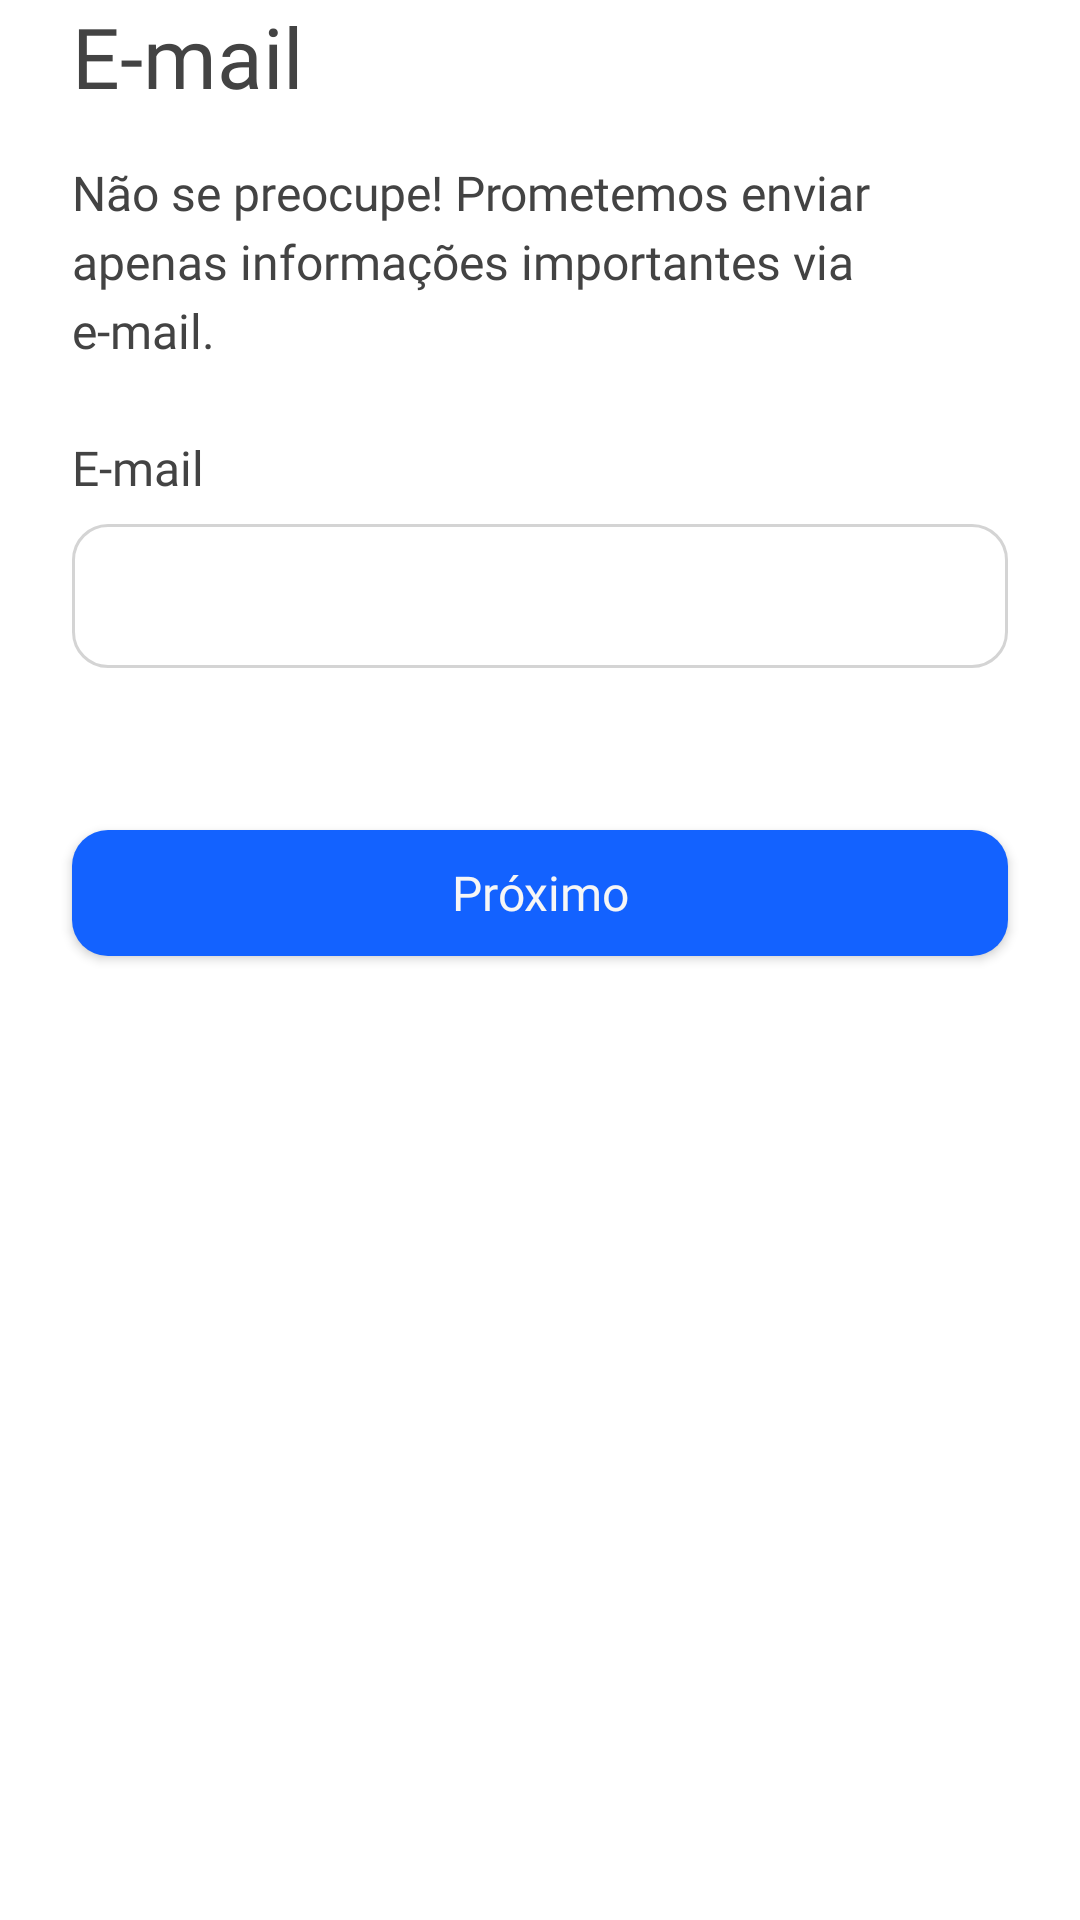

Produce the Android XML layout that renders to this screen, including the resource entries it uses.
<!-- AndroidManifest.xml: application theme Theme.Diversight -->
<!-- res/layout/fragment_sign_email.xml -->
<?xml version="1.0" encoding="utf-8"?>
<layout xmlns:android="http://schemas.android.com/apk/res/android"
    xmlns:tools="http://schemas.android.com/tools"
    xmlns:app="http://schemas.android.com/apk/res-auto"
    tools:context=".ui.sign.signup.email.SignEmailFragment">

    <androidx.constraintlayout.widget.ConstraintLayout
        android:layout_width="match_parent"
        android:layout_height="match_parent">

        
        <androidx.appcompat.widget.AppCompatTextView
            android:id="@+id/firstWord"

            app:layout_constraintTop_toTopOf="parent"
            app:layout_constraintStart_toStartOf="parent"
            android:text="@string/signup_first_word_email"
            style="@style/FirstWordSignUp" />

        
        <androidx.appcompat.widget.AppCompatTextView
            android:id="@+id/text"

            app:layout_constraintTop_toBottomOf="@id/firstWord"
            app:layout_constraintStart_toStartOf="parent"

            android:text="@string/signup_text_email"
            style="@style/TextSignUp" />

        
        <androidx.appcompat.widget.AppCompatTextView
            android:id="@+id/txtEmail"
            style="@style/TitleInput"
            app:layout_constraintTop_toBottomOf="@id/text"
            app:layout_constraintStart_toStartOf="parent"

            android:text="@string/email"
            tools:ignore="MissingConstraints" />
        
        <com.google.android.material.textfield.TextInputLayout
            android:id="@+id/edtEmail"
            style="@style/TextInputLayout"

            app:layout_constraintTop_toBottomOf="@id/txtEmail"
            app:layout_constraintStart_toStartOf="parent"
            app:layout_constraintEnd_toEndOf="parent">

            <AutoCompleteTextView
                android:id="@+id/autoEmail"
                style="@style/TextInputLayoutAuto"
                android:hint="@string/email"
                android:inputType="textEmailAddress" />

        </com.google.android.material.textfield.TextInputLayout>

        <com.google.android.material.button.MaterialButton
            android:id="@+id/btnNext"
            style="@style/MaterialButton"
            android:text="@string/next"

            android:layout_marginTop="48dp"
            app:layout_constraintTop_toBottomOf="@id/edtEmail"

            tools:ignore="MissingConstraints"/>

    </androidx.constraintlayout.widget.ConstraintLayout>

</layout>
<!-- resources referenced by this layout -->
<resources>
  <string name="email">E-mail</string>
  <string name="next">Próximo</string>
  <string name="signup_first_word_email">E-mail</string>
  <string name="signup_text_email">Não se preocupe! Prometemos enviar apenas informações importantes via e-mail.</string>
  <style name="FirstWordSignUp">
          <item name="android:layout_width">wrap_content</item>
          <item name="android:layout_height">wrap_content</item>
          <item name="android:layout_marginStart">@dimen/margin_default</item>
          <item name="android:layout_marginEnd">@dimen/margin_default</item>
          <item name="android:textSize">@dimen/heading_h3</item>
          <item name="android:fontFamily">@font/mulish_bold</item>
          <item name="android:textColor">@color/black_text</item>
      </style>
  <style name="MaterialButton" parent="IconMaterialButton">
          <item name="android:layout_width">match_parent</item>
          <item name="android:layout_marginStart">@dimen/margin_default</item>
          <item name="android:layout_marginEnd">@dimen/margin_default</item>
          <item name="android:elevation">8dp</item>
          <item name="layout_constraintBottom_toBottomOf" />
      </style>
  <style name="TextInputLayoutAuto">
          <item name="android:layout_width">match_parent</item>
          <item name="android:layout_height">48dp</item>
          <item name="android:fontFamily">@font/mulish</item>
          <item name="android:paddingStart">16dp</item>
          <item name="android:paddingEnd">16dp</item>
          <item name="android:paddingTop">0dp</item>
          <item name="android:paddingBottom">0dp</item>
          <item name="android:textSize">@dimen/heading_h7</item>
          <item name="android:textColorHint">@color/transparent</item>
  
      </style>
  <style name="TextSignUp">
          <item name="android:layout_width">wrap_content</item>
          <item name="android:layout_height">wrap_content</item>
          <item name="android:paddingStart">@dimen/margin_default</item>
          <item name="android:paddingEnd">@dimen/margin_default</item>
          <item name="android:fontFamily">@font/mulish</item>
          <item name="android:textColor">@color/black_text</item>
          <item name="android:textSize">@dimen/text_large</item>
          <item name="android:layout_marginTop">16dp</item>
          <item name="android:lineSpacingExtra">4dp</item>
      </style>
  <style name="TitleInput">
          <item name="android:layout_width">wrap_content</item>
          <item name="android:layout_height">wrap_content</item>
          <item name="android:textColor">@color/black_text</item>
          <item name="android:textSize">@dimen/text_large</item>
          <item name="android:fontFamily">@font/mulish</item>
          <item name="android:layout_marginTop">24dp</item>
          <item name="android:layout_marginStart">@dimen/margin_default</item>
          <item name="android:layout_marginEnd">@dimen/margin_default</item>
      </style>
  <style name="Theme.Diversight" parent="Theme.MaterialComponents.Light.NoActionBar">
          
          <item name="colorPrimary">@color/blue_0</item>
          <item name="colorPrimaryVariant">@color/blue_minus_1</item>
          <item name="colorOnPrimary">@color/white</item>
          
          <item name="colorSecondary">@color/blue_0</item>
          <item name="colorSecondaryVariant">@color/blue_minus_1</item>
          <item name="colorOnSecondary">@color/white</item>
          
          <item name="android:statusBarColor" tools:targetApi="l">?attr/colorPrimary</item>
          
      </style>
  <dimen name="margin_default">24dp</dimen>
  <dimen name="heading_h3">28sp</dimen>
  <color name="black_text">#434343</color>
  <color name="red_0">#E91717</color>
  <dimen name="heading_h7">18sp</dimen>
  <color name="transparent">#00FFFFFF</color>
  <dimen name="text_large">16sp</dimen>
  <color name="blue_0">#1362FF</color>
  <color name="blue_minus_1">#0A46BD</color>
  <color name="white">#FFFFFFFF</color>
  <color name="white_0">#F6F6F6</color>
</resources>
